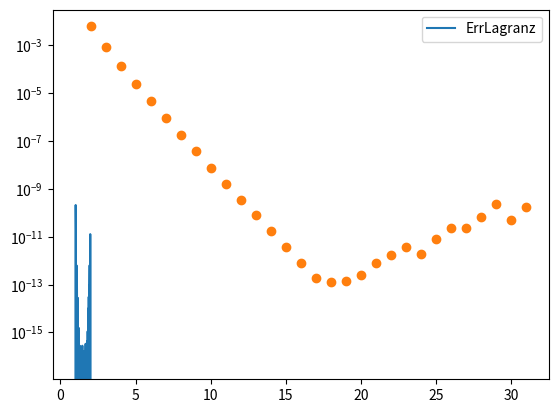

Write Python code to recreate this figure.
import math
import matplotlib.pyplot as plt
import numpy as np

def mult(t, m):
    mult = 1
    for i in range(0,m+1):
       mult = mult * (t - x[i])
    return mult

def mult_i_j(i,m):
    mult_ = 1
    for j in range(0,m):
        if j!=i:
            mult_ = mult_*(x[i] - x[j])
    return mult_

def divided_difference(m): #x,y - data, t is point to approx, m - degree of the div diff,
    k = 0
    summ = 0
    for k in range(0,m+1, 1):
        summ = summ + y[k]/mult_i_j(k,m+1)

    return summ #P(x_0, x_1, ...,x_m)

def newton_1(p):
    result = y[0]
    for k in range(1,n ):
        result = result + divided_difference(k)*mult(p, k-1)
    return result

def lagranz(t):
    z = 0
    for j in range(n+1):
        p1 = 1
        p2 = 1
        for i in range(n+1):
            if i == j:
                p1 = p1 * 1
                p2 = p2 * 1
            else:
                p1 = p1 * (float(t) - x[i])
                p2 = p2 * (x[j] - x[i])
        z = z + y[j] * p1 / p2
    return z


if __name__ == '__main__':
    n = 30
    x, y = np.zeros(n + 1), np.zeros(n + 1)
    x = [1 + k / n for k in range(0, n + 1)]
    y = [math.log(x[k]) for k in range(0, n + 1)]
    N = 100
    x_ = [min(x) + (max(x) - min(x)) / (N - 1) * i for i in range(0, N)]
    y1 = np.array([(lagranz(x_i)) for x_i in x_])
    y2 = np.array([(newton_1(x_i)) for x_i in x_])
    y_ = np.array([math.log(x_i) for x_i in x_])
    #print(y2[N-1], newton_1(2),y_[N-1],y[n], y1[N-1])
    #plt.plot(x_, (y2-y_),label = 'ErrNewton')
    #plt.yscale('log')
    plt.plot(x_, (y1-y_), label = 'ErrLagranz')
    # plt.plot(x_,y1,  label='Lagranz')
    # plt.plot(x_,y2, label='Newton')
    #plt.plot(x,y, label='log')
    plt.legend()
    plt.show()

    max_arr = []
    max_arrN = []
    N_arr = []
    for n in range(2,32):
        x, y = np.zeros(n+1), np.zeros(n+1)
        x = [1 + k/n for k in range(0,n+1) ]
        y = [ math.log(x[k]) for k in range(0, n+1)]
        #graphs
        N = 100
        x_ =[ min(x) + (max(x) - min(x))/(N-1) * i for i in range(0,N)]
        y_ = np.array([math.log(x_i) for x_i in x_])
        y1 = np.array([(lagranz(x_i)) for x_i in x_])
        err = [math.log(x_i) - lagranz(x_i) for x_i in x_ ]
        max_arr.append(max(err))
        errN = [math.log(x_i) - newton_1(x_i) for x_i in x_]
        max_arrN.append(max(errN))
        #print(max(err))
        N_arr.append(n)
   # plt.plot(N_arr, max_arrN, linewidth=0, marker='x')
    plt.plot(N_arr,max_arr, linewidth = 0 ,marker='o' )
    plt.yscale('log')
    plt.show()


